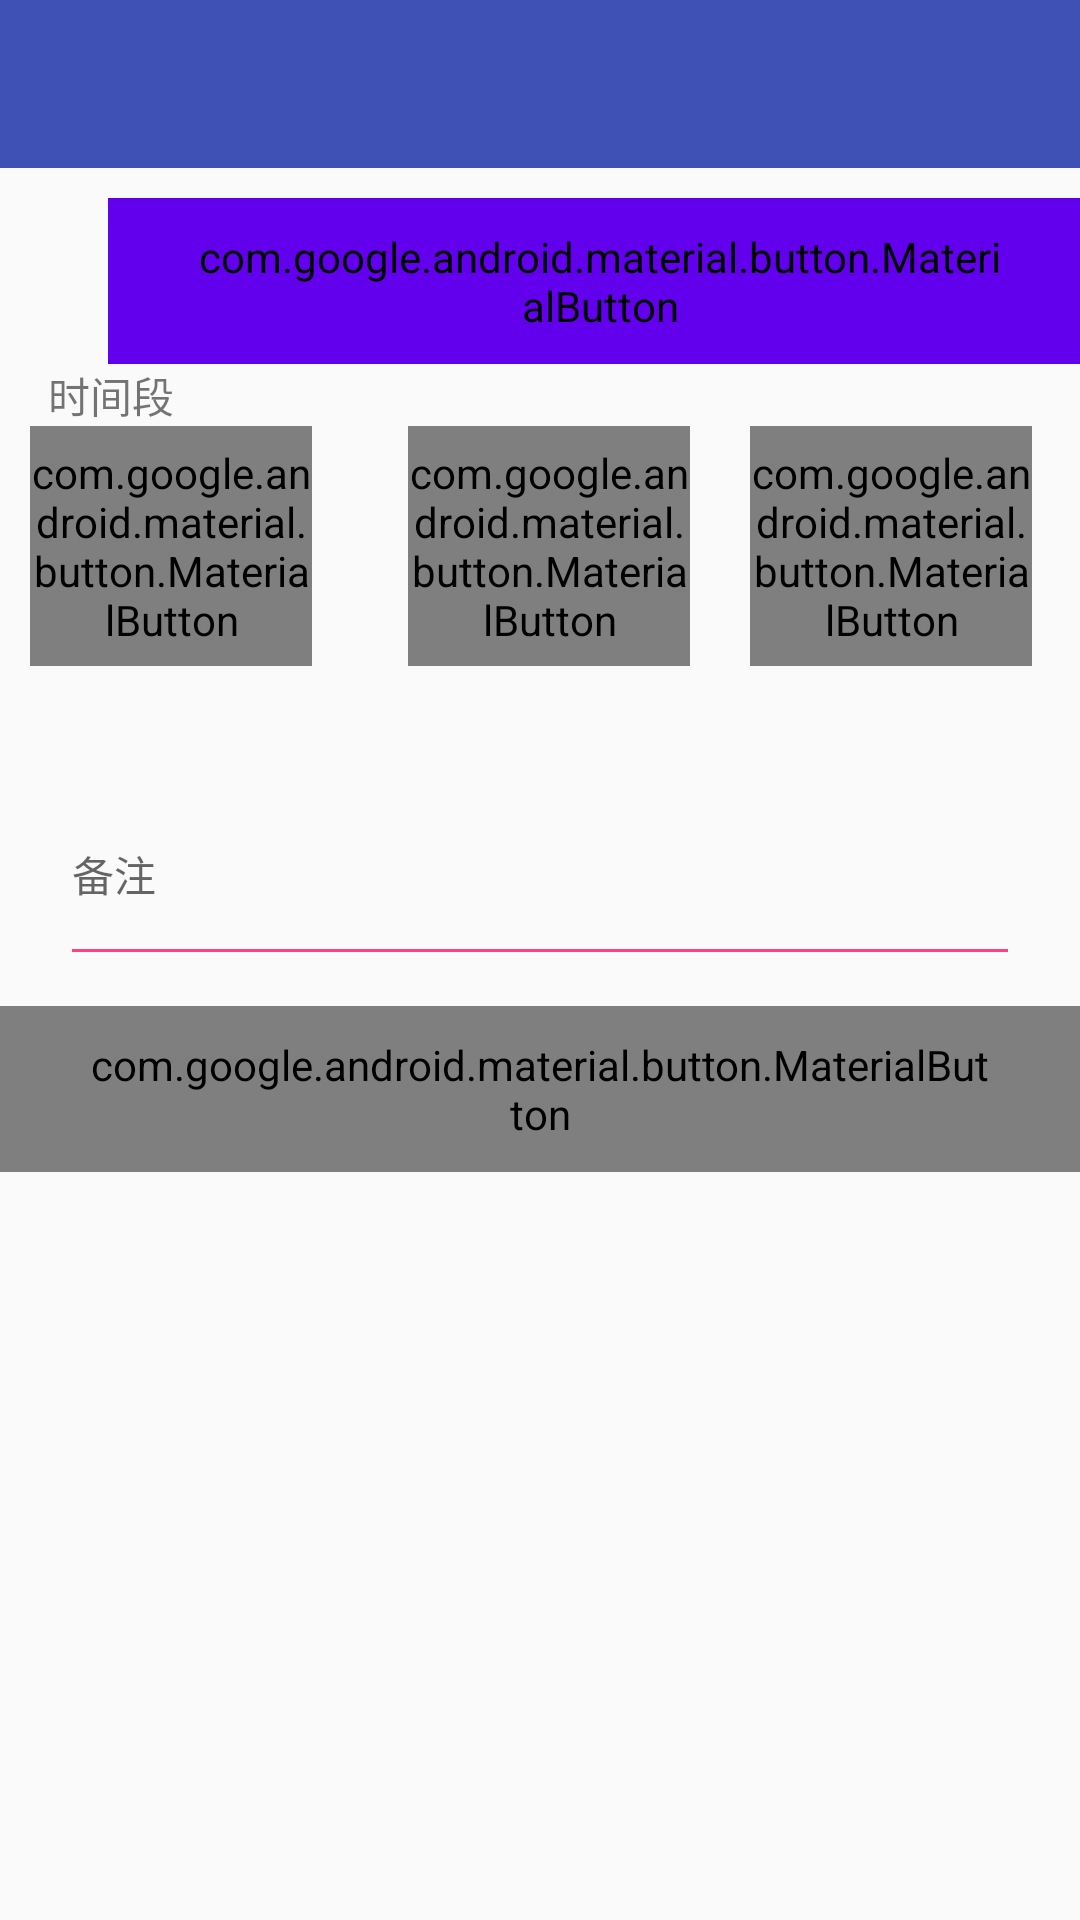

Write the Android layout XML for this screen, with the resource values it uses.
<!-- AndroidManifest.xml: application theme AppTheme -->
<!-- res/layout/act_appt.xml -->
<?xml version="1.0" encoding="utf-8"?>
<LinearLayout xmlns:android="http://schemas.android.com/apk/res/android"
    xmlns:app="http://schemas.android.com/apk/res-auto"
    xmlns:tools="http://schemas.android.com/tools"
    android:layout_width="match_parent"
    android:layout_height="match_parent"
    android:orientation="vertical"
    tools:context=".ui.ApptActivity">

    <include layout="@layout/include_app_bar_layout" />

    <include layout="@layout/include_search_customer" />

    <TextView
        android:layout_width="wrap_content"
        android:layout_height="wrap_content"
        android:layout_marginLeft="16dp"
        android:text="时间段" />

    <LinearLayout
        android:layout_width="match_parent"
        android:layout_height="wrap_content"
        android:orientation="horizontal">

        <com.google.android.material.button.MaterialButton
            android:id="@+id/mb_appt_time_date"
            android:layout_width="0dp"
            android:layout_height="wrap_content"
            android:layout_gravity="center_horizontal"
            android:layout_marginLeft="10dp"
            android:layout_marginRight="16dp"
            android:layout_weight="1"
            android:gravity="center"
            android:paddingTop="6dp"
            android:paddingBottom="6dp"
            android:text="选择日期"
            android:textAllCaps="false"
            android:textAppearance="?android:attr/textAppearanceLargeInverse"
            android:textSize="16sp"
            app:backgroundTint="@color/design_default_color_primary"
            app:rippleColor="@color/btn_ripple_color" />

        <com.google.android.material.button.MaterialButton
            android:id="@+id/mb_appt_time_start"
            android:layout_width="0dp"
            android:layout_height="wrap_content"
            android:layout_gravity="center_horizontal"
            android:layout_marginLeft="16dp"
            android:layout_marginRight="10dp"
            android:layout_weight="1"
            android:gravity="center"
            android:paddingTop="6dp"
            android:paddingBottom="6dp"
            android:text="开始时间"
            android:textAllCaps="false"
            android:textAppearance="?android:attr/textAppearanceLargeInverse"
            android:textSize="16sp"
            app:backgroundTint="@color/design_default_color_primary"
            app:rippleColor="@color/btn_ripple_color" />

        <com.google.android.material.button.MaterialButton
            android:id="@+id/mb_appt_time_end"
            android:layout_width="0dp"
            android:layout_height="wrap_content"
            android:layout_gravity="center_horizontal"
            android:layout_marginLeft="10dp"
            android:layout_marginRight="16dp"
            android:layout_weight="1"
            android:gravity="center"
            android:paddingTop="6dp"
            android:paddingBottom="6dp"
            android:text="结束时间"
            android:textAllCaps="false"
            android:textAppearance="?android:attr/textAppearanceLargeInverse"
            android:textSize="16sp"
            app:backgroundTint="@color/design_default_color_primary"
            app:rippleColor="@color/btn_ripple_color" />
    </LinearLayout>

    <com.google.android.material.textfield.TextInputLayout
        android:id="@+id/til_daily_content_1"
        android:layout_width="match_parent"
        android:layout_height="wrap_content"
        android:layout_marginLeft="20dp"
        android:layout_marginRight="20dp"
        android:focusable="true"
        android:focusableInTouchMode="true"
        android:paddingTop="20dp"
        app:hintTextAppearance="@style/MyStyle">

        <com.google.android.material.textfield.TextInputEditText
            android:id="@+id/tie_appt_comment"
            android:layout_width="match_parent"
            android:layout_height="wrap_content"
            android:hint="备注"
            android:lines="3"
            android:minWidth="160dp"
            android:textSize="14sp" />
    </com.google.android.material.textfield.TextInputLayout>

    <com.google.android.material.button.MaterialButton
        android:id="@+id/mb_appt_add"
        android:layout_width="wrap_content"
        android:layout_height="wrap_content"
        android:layout_gravity="center_horizontal"
        android:layout_marginTop="10dp"
        android:gravity="center"
        android:paddingLeft="30dp"
        android:paddingTop="10dp"
        android:paddingRight="30dp"
        android:paddingBottom="10dp"
        android:text="新增预约"
        android:textAllCaps="false"
        android:textAppearance="?android:attr/textAppearanceLargeInverse"
        android:textSize="16sp"
        app:backgroundTint="@color/design_default_color_primary"
        app:rippleColor="@color/btn_ripple_color" />
</LinearLayout>
<!-- res/layout/include_app_bar_layout.xml (included above) -->
<?xml version="1.0" encoding="utf-8"?>
<com.google.android.material.appbar.AppBarLayout xmlns:android="http://schemas.android.com/apk/res/android"
    xmlns:app="http://schemas.android.com/apk/res-auto"
    android:layout_width="match_parent"
    android:layout_height="wrap_content"
    android:theme="@style/ThemeOverlay.AppCompat.Dark.ActionBar"
    app:elevation="0dp">

    <androidx.appcompat.widget.Toolbar
        android:id="@+id/toolbar"
        android:layout_width="match_parent"
        android:layout_height="?attr/actionBarSize"
        android:minHeight="?attr/actionBarSize"
        app:layout_collapseMode="pin"
        app:layout_scrollFlags="scroll|enterAlways"
        app:popupTheme="@style/ThemeOverlay.AppCompat.Light"
        app:theme="@style/ThemeOverlay.AppCompat.Dark.ActionBar" />
</com.google.android.material.appbar.AppBarLayout>
<!-- res/layout/include_search_customer.xml (included above) -->
<?xml version="1.0" encoding="utf-8"?>
<LinearLayout xmlns:android="http://schemas.android.com/apk/res/android"
    xmlns:app="http://schemas.android.com/apk/res-auto"
    android:layout_width="match_parent"
    android:layout_height="wrap_content"
    android:layout_marginTop="10dp"
    android:gravity="center_vertical">

    <com.google.android.material.textfield.TextInputLayout
        android:layout_width="0dp"
        android:layout_height="wrap_content"
        android:layout_marginLeft="20dp"
        android:layout_weight="1"
        android:focusable="true"
        android:focusableInTouchMode="true">

        <com.google.android.material.textfield.TextInputEditText
            android:id="@+id/tiet_customer_info"
            android:layout_width="match_parent"
            android:layout_height="wrap_content"
            android:enabled="false"
            android:hint="点击右方选择顾客"
            android:imeOptions="actionNext"
            android:inputType="phone"
            android:lines="1"
            android:textSize="18sp" />
    </com.google.android.material.textfield.TextInputLayout>

    <com.google.android.material.button.MaterialButton
        android:id="@+id/mb_customer_query"
        android:layout_width="wrap_content"
        android:layout_height="wrap_content"
        android:layout_gravity="center_horizontal"
        android:layout_marginLeft="16dp"
        android:layout_marginRight="16dp"
        android:gravity="center"
        android:paddingLeft="30dp"
        android:paddingTop="10dp"
        android:paddingRight="30dp"
        android:paddingBottom="10dp"
        android:text="选择"
        android:textAllCaps="false"
        android:textAppearance="?android:attr/textAppearanceLargeInverse"
        android:textSize="16sp"
        app:backgroundTint="@color/design_default_color_primary"
        app:rippleColor="@color/btn_ripple_color" />
</LinearLayout>
<!-- resources referenced by this layout -->
<resources>
  <color name="btn_ripple_color">#FA78A4</color>
  <style name="MyStyle">
  
          
  
          <item name="android:textSize">16sp</item>
      </style>
  <style name="AppTheme" parent="Theme.AppCompat.Light.DarkActionBar">
          
          <item name="colorPrimary">@color/colorPrimary</item>
          <item name="colorPrimaryDark">@color/colorPrimaryDark</item>
          <item name="colorAccent">@color/colorAccent</item>
          <item name="android:navigationBarColor">@color/navigation_bar_color</item>
          <item name="android:textColorPrimary">@color/colorAccent</item>
          <item name="android:colorControlNormal">@color/colorAccent</item>
      </style>
  <color name="colorPrimary">#3F51B5</color>
  <color name="colorPrimaryDark">#303F9F</color>
  <color name="colorAccent">#FF4081</color>
  <color name="navigation_bar_color">#F9F9F9</color>
</resources>
